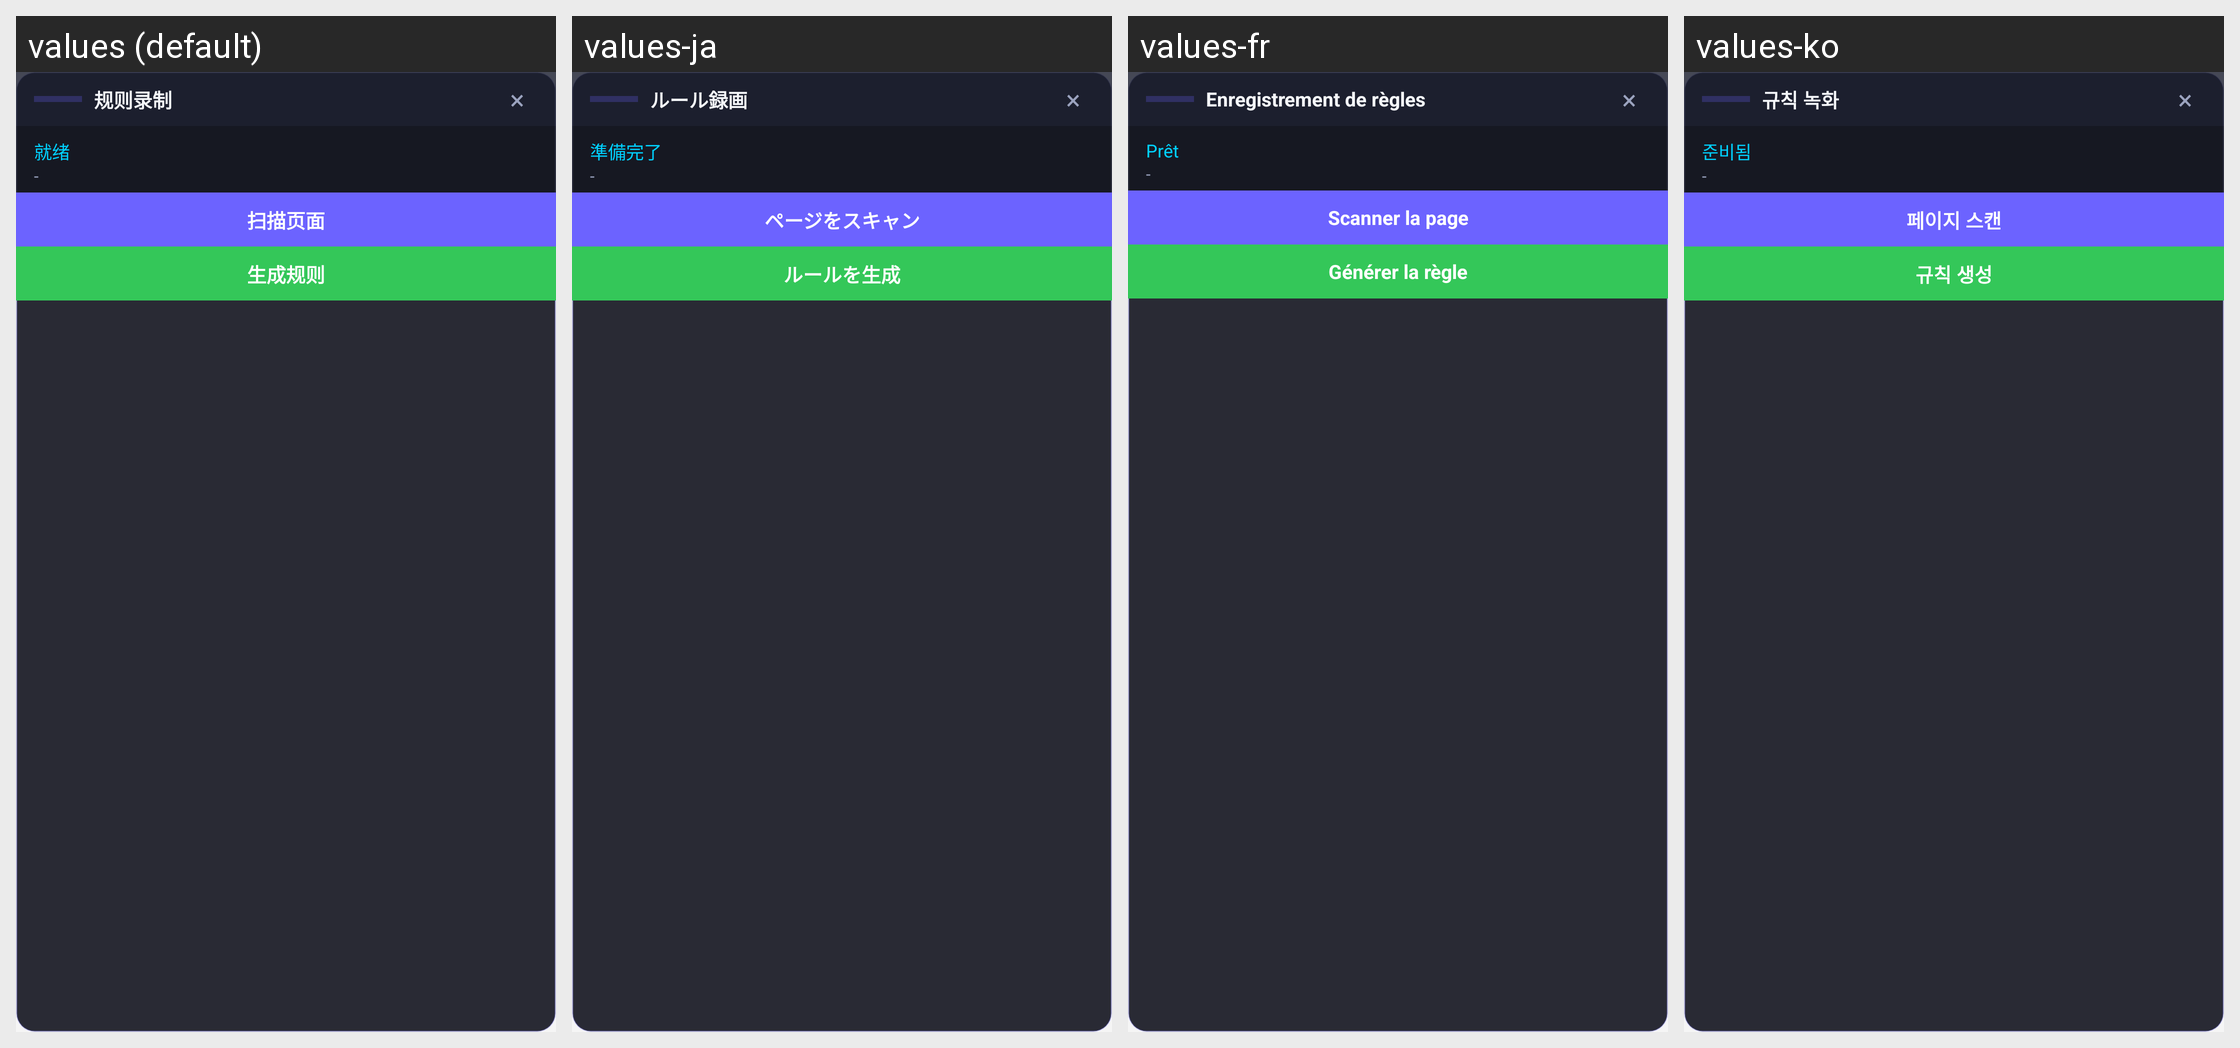

Locale-by-locale string values for the Android screen shown in this grid:
Android screen res/layout/layout_floating_recorder.xml rendered under 4 locales, left to right: values (default), values-ja, values-fr, values-ko. Device: Nexus 5 (rendered at 1080×1920; each locale shown at half size, 540×960, under a caption strip naming it); theme Theme.ChihiroSkip.
Other locales in the repository, not shown: values-en.
Strings drawn on this screen, with the default value and each locale's value (text and hints the layout hard-codes, and strings that could not be matched under every locale, appear in the picture but are not listed):

recorder_title
  values: 规则录制
  values-ja: ルール録画
  values-fr: Enregistrement de règles
  values-ko: 규칙 녹화

recorder_ready_short
  values: 就绪
  values-ja: 準備完了
  values-fr: Prêt
  values-ko: 준비됨

recorder_scan
  values: 扫描页面
  values-ja: ページをスキャン
  values-fr: Scanner la page
  values-ko: 페이지 스캔

recorder_generate
  values: 生成规则
  values-ja: ルールを生成
  values-fr: Générer la règle
  values-ko: 규칙 생성
